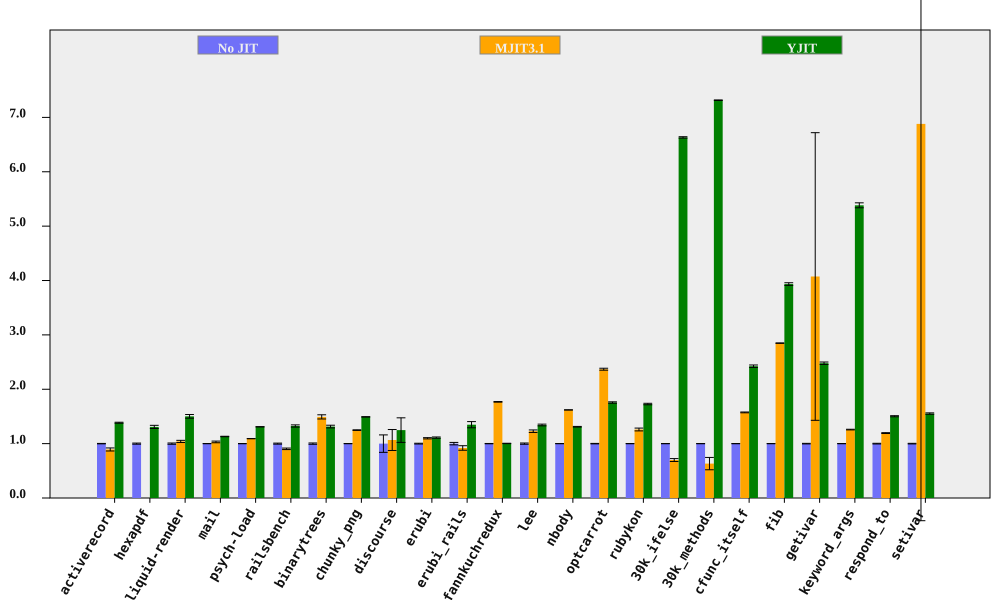

The table this chart was drawn from, first rows:
bench, No JIT (ms), No JIT RSD, MJIT3.1 (ms), MJIT3.1 RSD, YJIT (ms), YJIT RSD, MJIT3.1 spd, MJIT3.1 spd RSD, YJIT spd, YJIT spd RSD, % in YJIT
activerecord, 151.8, 0.3834, 170.1, 3.118, 109.7, 0.5409, 0.8927, 3.142, 1.384, 0.663, 81.85
hexapdf, 3223, 1.023, , , 2465, 1.984, , , 1.307, 2.232, 79
liquid-render, 194, 1.163, 186.4, 1.506, 129.2, 1.928, 1.041, 1.903, 1.502, 2.252, 84.99
mail, 183.5, 0.1195, 178, 1.479, 162.3, 0.3581, 1.031, 1.484, 1.131, 0.3775, 99.09
psych-load, 2527, 0.06595, 2315, 0.06114, 1929, 0.04472, 1.092, 0.08993, 1.31, 0.07968, 82.03
railsbench, 2834, 0.9577, 3133, 1.201, 2140, 1.215, 0.9045, 1.536, 1.324, 1.547, 81.81
binarytrees, 482.6, 1.203, 323.5, 2.28, 367.3, 1.435, 1.492, 2.578, 1.314, 1.872, 84.27
chunky_png, 983.9, 0.1599, 788, 0.4082, 659.3, 0.1071, 1.249, 0.4384, 1.492, 0.1925, 99.94
discourse, 625.8, 16.05, 586.7, 8.309, 501.2, 8.386, 1.067, 18.07, 1.249, 18.11, 70.77
erubi, 470.6, 0.7205, 428.5, 0.7629, 423.8, 0.794, 1.098, 1.049, 1.111, 1.072, 100
erubi_rails, 27.33, 2.229, 29.7, 3.936, 20.27, 3.578, 0.9201, 4.523, 1.348, 4.216, 83.82
fannkuchredux, 7122, 0.2867, 4028, 0.1279, 7100, 0.2127, 1.768, 0.314, 1.003, 0.357, 0.009751
lee, 1219, 1.146, 992.4, 1.484, 908.3, 0.3225, 1.229, 1.875, 1.343, 1.191, 99.94
nbody, 118, 0.06068, 72.84, 0.03774, 90.03, 0.4554, 1.62, 0.07146, 1.311, 0.4594, 100
optcarrot, 6059, 0.4323, 2558, 0.6227, 3450, 0.5835, 2.369, 0.7581, 1.756, 0.7262, 96.13
rubykon, 13624, 0.2331, 10813, 2.034, 7884, 0.7634, 1.26, 2.047, 1.728, 0.7982, 99.61
30k_ifelse, 2388, 0.02433, 3421, 3.811, 360.1, 0.1934, 0.6982, 3.812, 6.632, 0.1949, 100
30k_methods, 6446, 0.00681, 10190, 17.93, 881.1, 0.06678, 0.6326, 17.93, 7.316, 0.06713, 100
cfunc_itself, 107.7, 0.1214, 68.44, 0.4532, 44.45, 0.9251, 1.574, 0.4692, 2.424, 0.933, 100
fib, 245.9, 0.1, 86.32, 0.1096, 62.49, 0.6109, 2.848, 0.1484, 3.935, 0.6191, 100
getivar, 105.5, 0.5248, 25.89, 64.93, 42.56, 0.7209, 4.074, 64.93, 2.479, 0.8916, 99.22
keyword_args, 288.3, 0.1087, 229.1, 0.4604, 53.55, 0.84, 1.258, 0.4731, 5.383, 0.847, 100
respond_to, 283.8, 0.628, 237.7, 0.2079, 188.7, 0.2662, 1.194, 0.6615, 1.504, 0.6821, 100
setivar, 76.29, 0.5571, 11.09, 106.1, 49.13, 0.625, 6.881, 106.1, 1.553, 0.8373, 99.56
